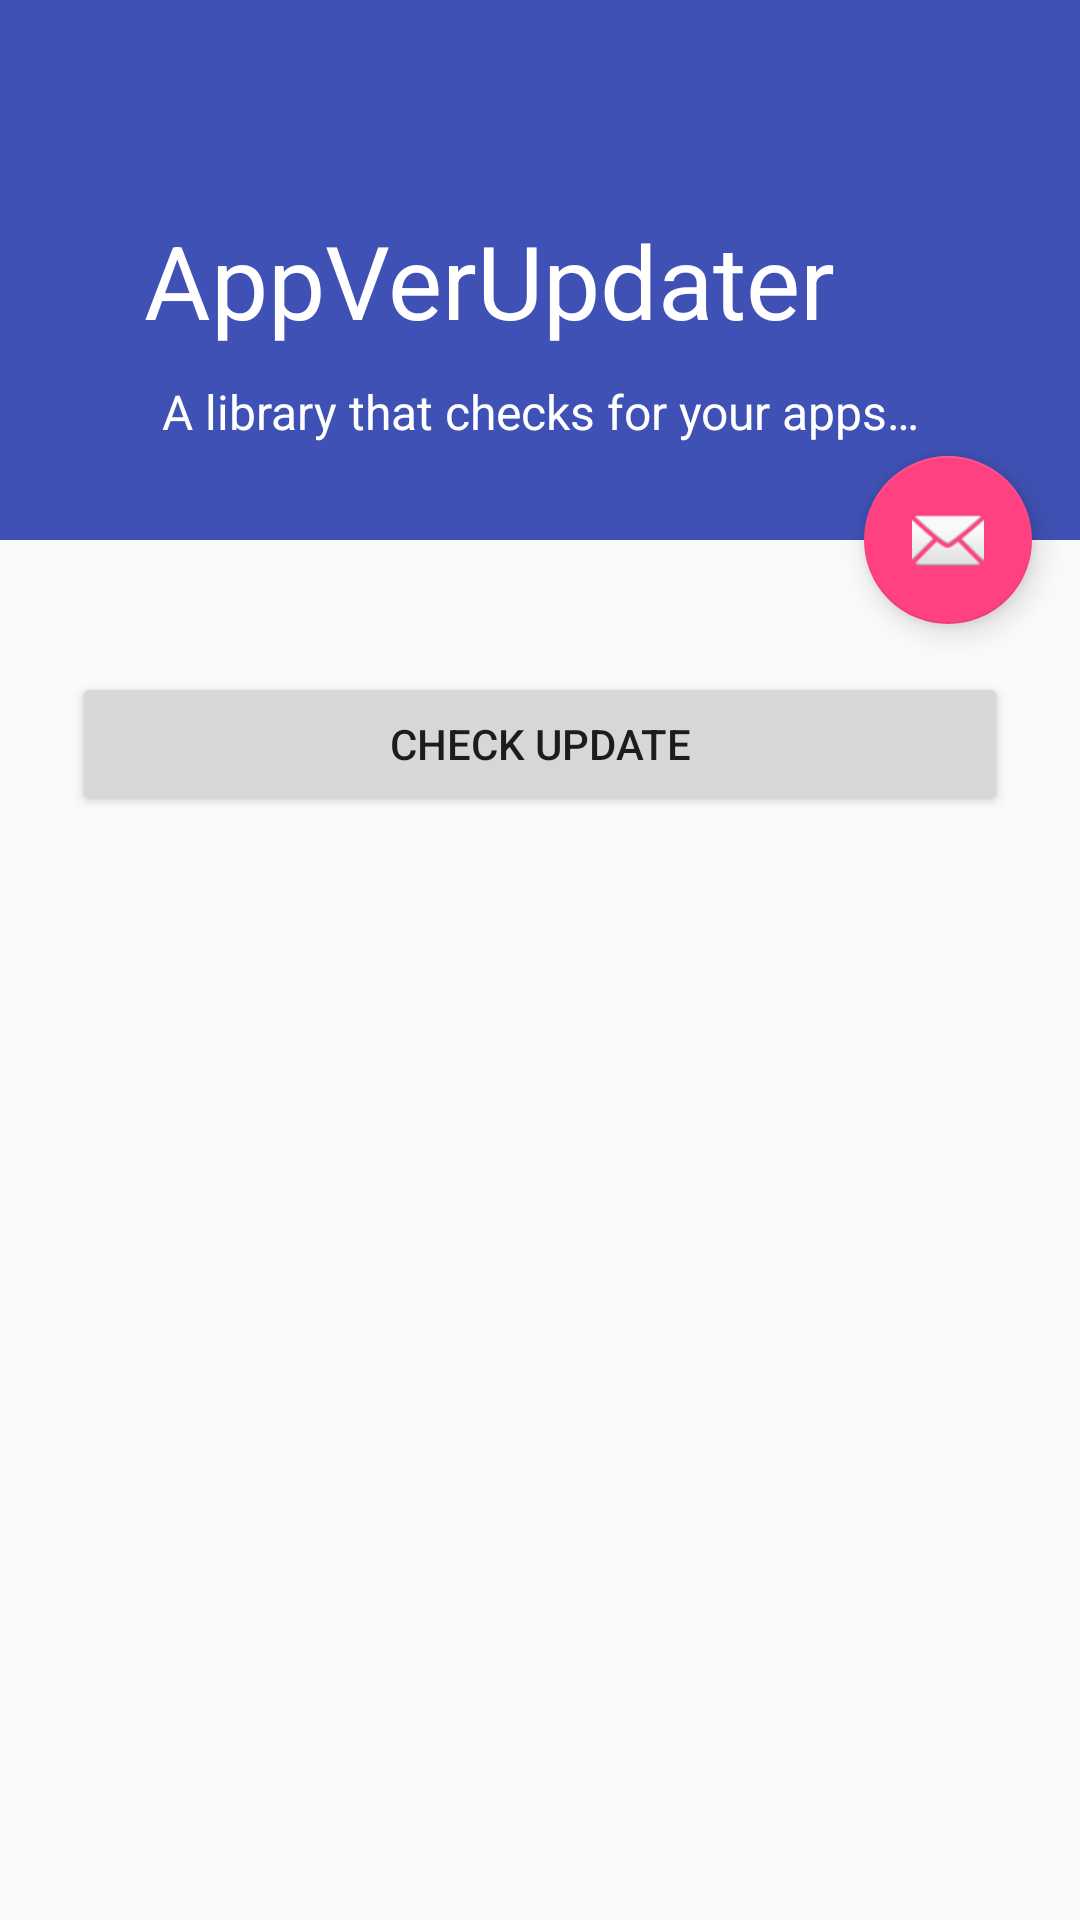

Android layout source for this screen:
<!-- AndroidManifest.xml: application theme AppTheme.NoActionBar -->
<!-- res/layout/activity_main.xml -->
<?xml version="1.0" encoding="utf-8"?>
<android.support.design.widget.CoordinatorLayout xmlns:android="http://schemas.android.com/apk/res/android"
    xmlns:app="http://schemas.android.com/apk/res-auto"
    android:layout_width="match_parent"
    android:layout_height="match_parent"
    android:fitsSystemWindows="true">

   <android.support.design.widget.AppBarLayout
       android:id="@+id/app_bar"
       android:layout_width="match_parent"
       android:layout_height="@dimen/app_bar_height"
       android:fitsSystemWindows="true"
       android:theme="@style/AppTheme.AppBarOverlay">

      <android.support.design.widget.CollapsingToolbarLayout
          android:id="@+id/toolbar_layout"
          android:layout_width="match_parent"
          android:layout_height="match_parent"
          android:fitsSystemWindows="true"
          app:contentScrim="?attr/colorPrimary"
          app:expandedTitleTextAppearance="@style/AppTheme.TransparentText"
          app:layout_scrollFlags="scroll|exitUntilCollapsed">

         <TextView
             android:layout_width="match_parent"
             android:layout_height="wrap_content"
             android:layout_gravity="bottom"
             android:layout_marginBottom="64dp"
             android:layout_marginLeft="48dp"
             android:layout_marginRight="48dp"
             android:text="@string/app_name"
             android:textColor="@android:color/white"
             android:textSize="@dimen/abc_text_size_display_1_material"
             app:layout_collapseMode="parallax" />

         <TextView
             android:layout_width="match_parent"
             android:layout_height="wrap_content"
             android:layout_gravity="bottom"
             android:layout_marginBottom="32dp"
             android:layout_marginLeft="48dp"
             android:layout_marginRight="48dp"
             android:gravity="center"
             android:singleLine="true"
             android:text="@string/library_description"
             android:textColor="@android:color/white"
             android:textSize="@dimen/abc_text_size_subhead_material"
             app:layout_collapseMode="parallax" />

         <android.support.v7.widget.Toolbar
             android:id="@+id/toolbar"
             android:layout_width="match_parent"
             android:layout_height="?attr/actionBarSize"
             app:layout_collapseMode="pin"
             app:popupTheme="@style/AppTheme.PopupOverlay" />

      </android.support.design.widget.CollapsingToolbarLayout>
   </android.support.design.widget.AppBarLayout>

   <include layout="@layout/content_scrolling" />

   <android.support.design.widget.FloatingActionButton
       android:id="@+id/fab"
       android:layout_width="wrap_content"
       android:layout_height="wrap_content"
       android:layout_margin="@dimen/fab_margin"
       app:layout_anchor="@id/app_bar"
       app:layout_anchorGravity="bottom|end"
       app:srcCompat="@android:drawable/ic_dialog_email" />

</android.support.design.widget.CoordinatorLayout>
<!-- res/layout/content_scrolling.xml (included above) -->
<?xml version="1.0" encoding="utf-8"?>
<android.support.v4.widget.NestedScrollView xmlns:android="http://schemas.android.com/apk/res/android"
    xmlns:app="http://schemas.android.com/apk/res-auto"
    xmlns:tools="http://schemas.android.com/tools"
    android:layout_width="match_parent"
    android:layout_height="match_parent"
    app:layout_behavior="@string/appbar_scrolling_view_behavior"
    tools:showIn="@layout/activity_main"
    android:padding="24dp">

    <Button
        android:id="@+id/btnUpdate"
        android:layout_width="match_parent"
        android:layout_height="60dp"
        android:text="@string/button_update"
        android:layout_marginTop="20dp"/>

</android.support.v4.widget.NestedScrollView>
<!-- resources referenced by this layout -->
<resources>
  <dimen name="app_bar_height">180dp</dimen>
  <dimen name="fab_margin">16dp</dimen>
  <string name="app_name">AppVerUpdater</string>
  <string name="button_update">Check Update</string>
  <string name="library_description">A library that checks for your apps updates on your own server. API 14+ required.</string>
  <style name="AppTheme.AppBarOverlay" parent="ThemeOverlay.AppCompat.Dark.ActionBar" />
  <style name="AppTheme.PopupOverlay" parent="ThemeOverlay.AppCompat.Light" />
  <style name="AppTheme.TransparentText" parent="@android:style/TextAppearance">
          <item name="android:textColor">@android:color/transparent</item>
      </style>
  <style name="AppTheme.NoActionBar">
          <item name="windowActionBar">false</item>
          <item name="windowNoTitle">true</item>
      </style>
</resources>
